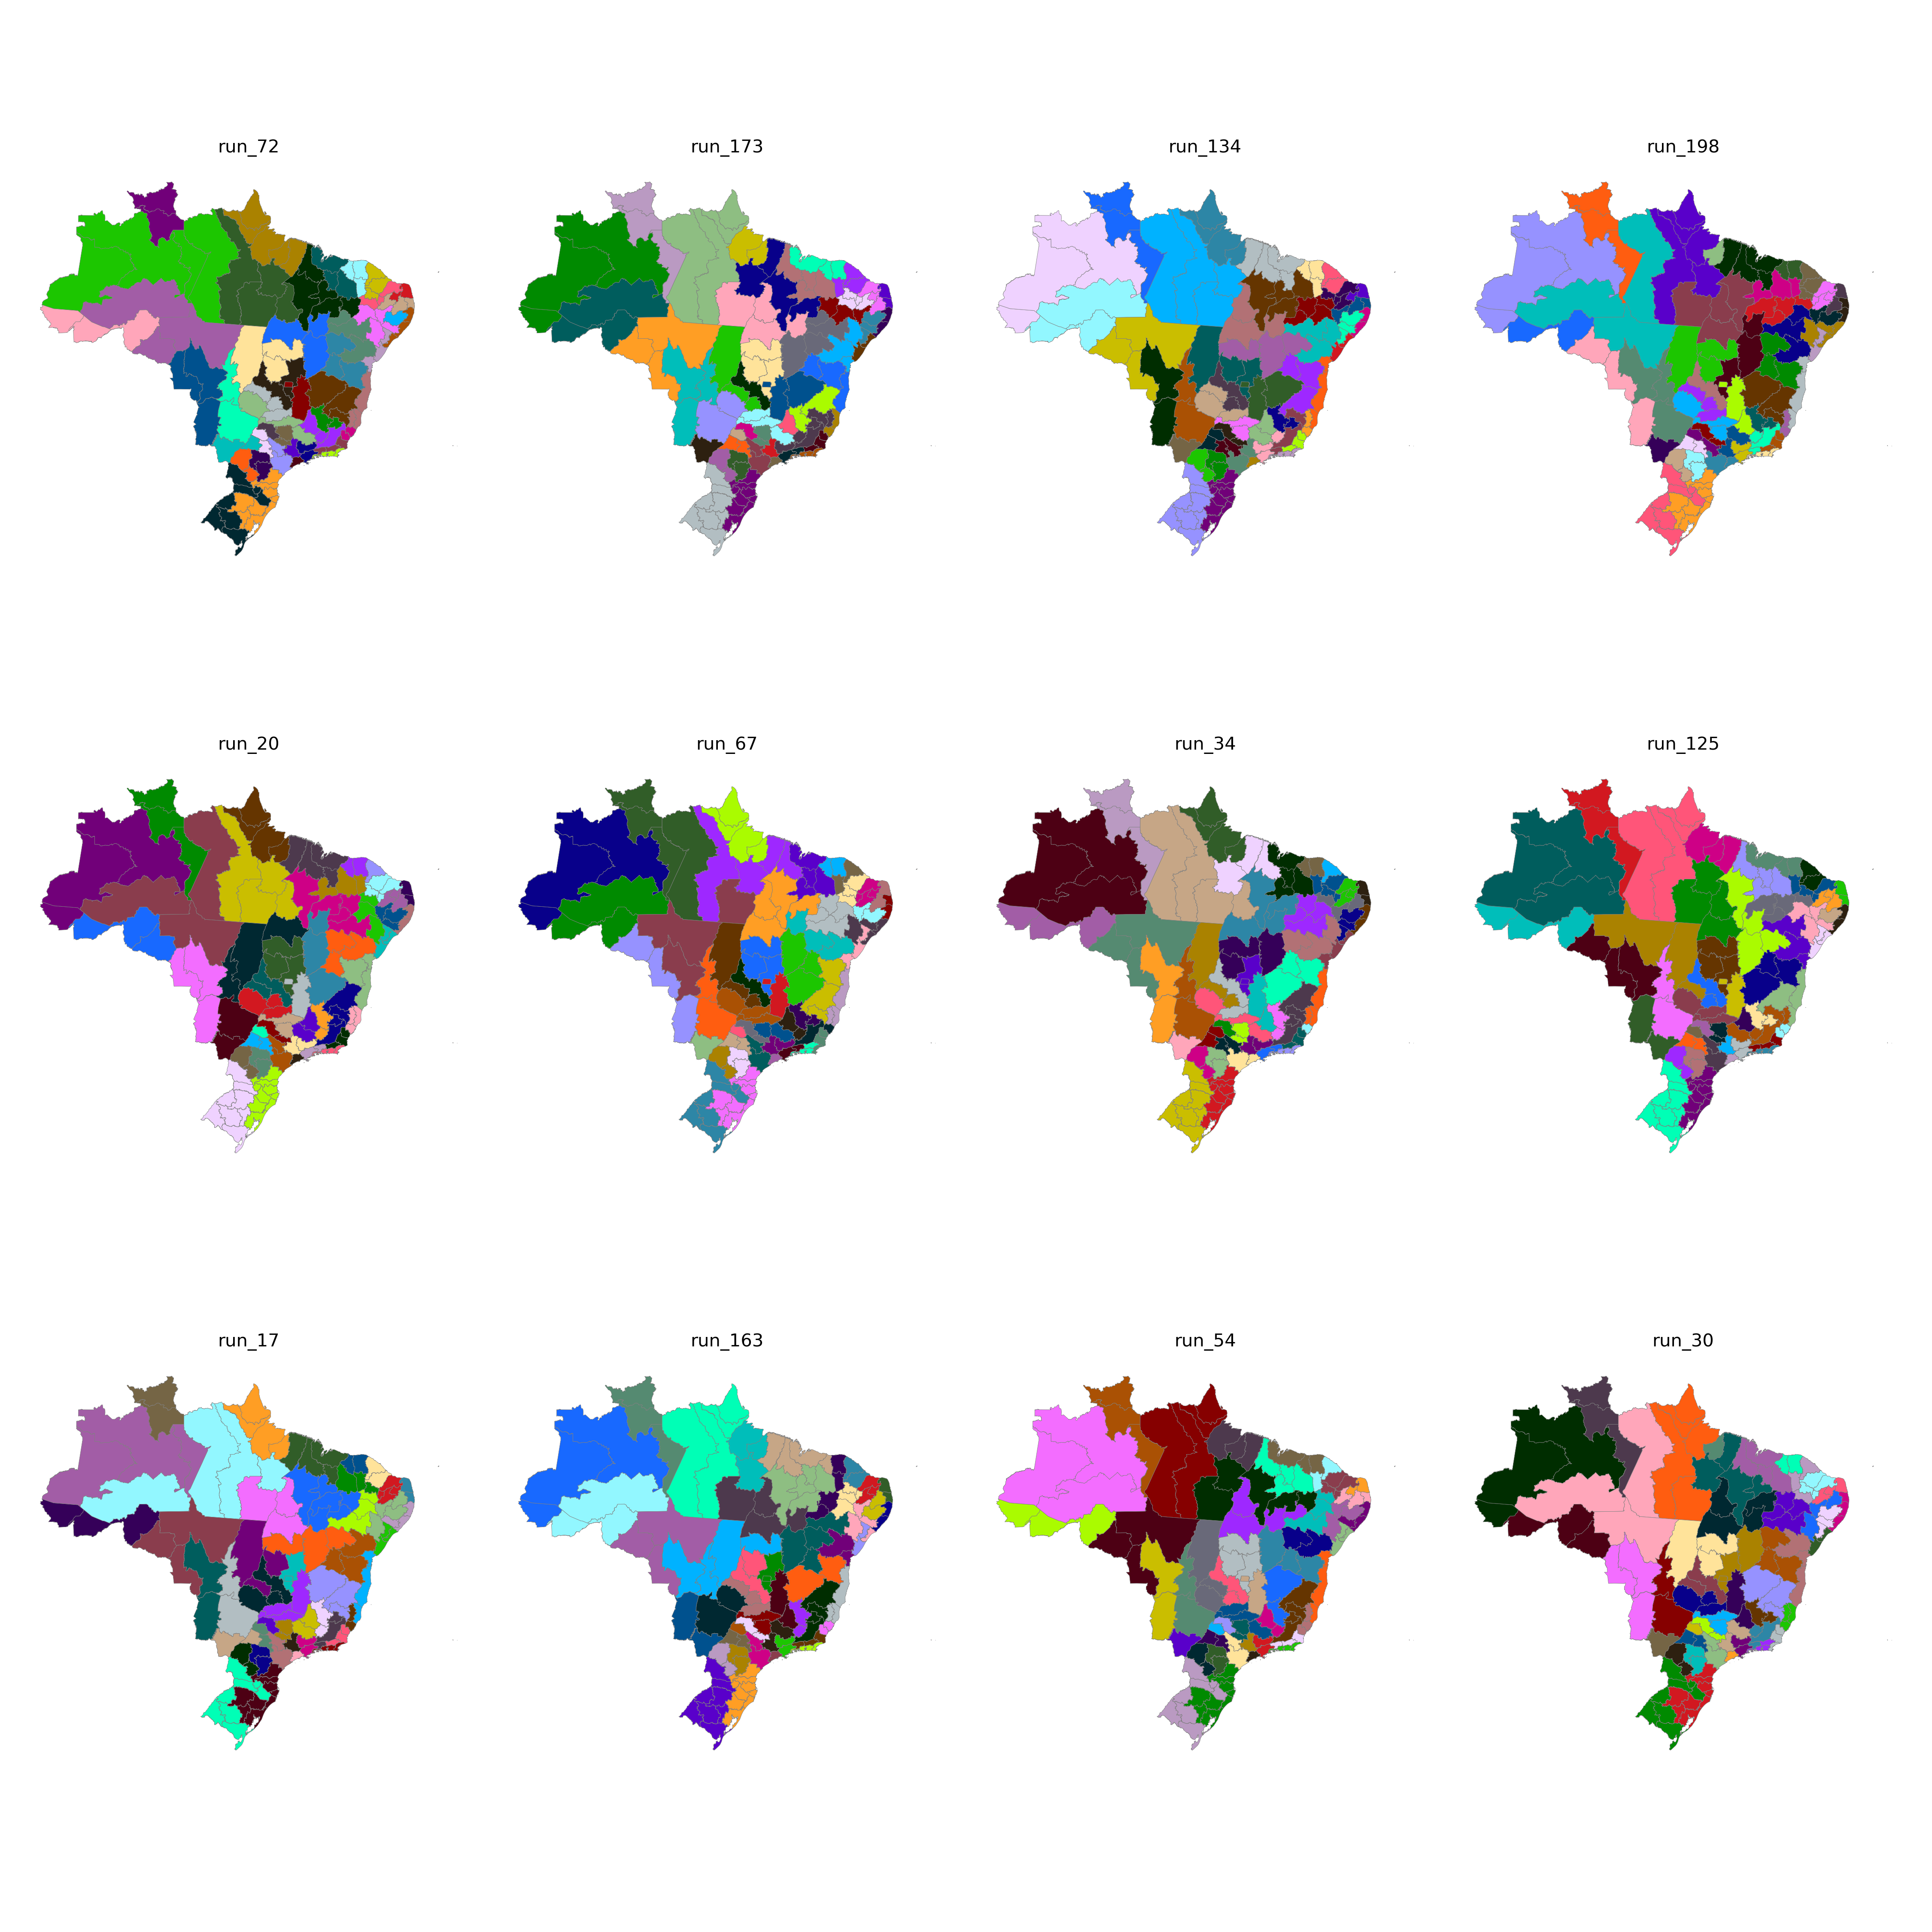

The table this chart was drawn from, first rows:
CD_RGINT, cluster
1101, 8
1102, 15
1201, 8
1202, 7
1301, 7
1302, 7
1303, 8
1304, 6
1401, 6
1402, 6
1501, 24
1502, 13
1503, 23
1504, 23
1505, 22
1506, 22
1507, 23
1601, 22
1602, 22
1701, 18
1702, 23
1703, 18
2101, 13
2102, 13
2103, 13
2104, 21
2105, 21
2201, 21
2202, 12
2203, 20
2204, 20
2205, 18
2206, 21
2301, 28
2302, 27
2303, 27
2304, 26
2305, 27
2306, 12
2401, 31
2402, 26
2403, 27
2501, 25
2502, 31
2503, 26
2504, 26
2601, 25
2602, 30
2603, 30
2604, 20
2701, 25
2702, 30
2801, 29
2802, 29
2901, 29
2902, 33
2903, 33
2904, 35
2905, 36
2906, 36
... 73 more rows
